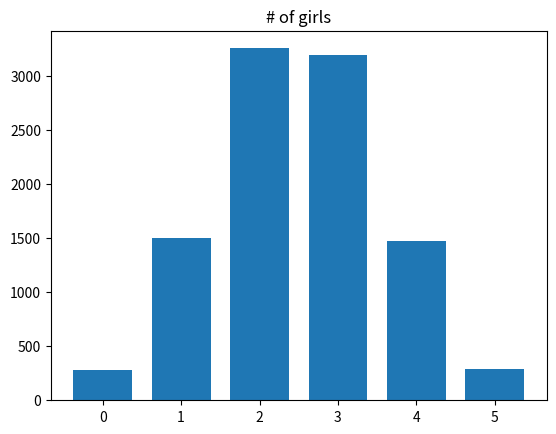

Recreate this plot in Python.
import numpy as np

rnd = np.random.default_rng()

N = 10000
trial_results = np.zeros(N)

# Constitute the set of 25 girls and 25 boys.
whole_class = np.repeat(['girl', 'boy'], [25, 25])

# Repeat the following steps N times.
for i in range(N):

    # Shuffle the numbers
    shuffled = rnd.permuted(whole_class)

    # Take the first 5 numbers, call them c.
    c = shuffled[:5]

    # Count how many girls there are, put the result in d.
    d = np.sum(c == 'girl')

    # Keep track of each trial result in z.
    trial_results[i] = d

    # End the experiment, go back and repeat until all 1000 trials are
    # complete.

# Count the number of times we got four girls, put the result in k.
k = np.sum(trial_results == 4)

# Convert to a proportion.
kk = k / N

# Print the result.
print(kk)

# Import the plotting package.
import matplotlib.pyplot as plt

# Do histogram, with one bin for each possible number.
plt.hist(trial_results, bins=range(7), align='left', rwidth=0.75)
plt.title('# of girls');